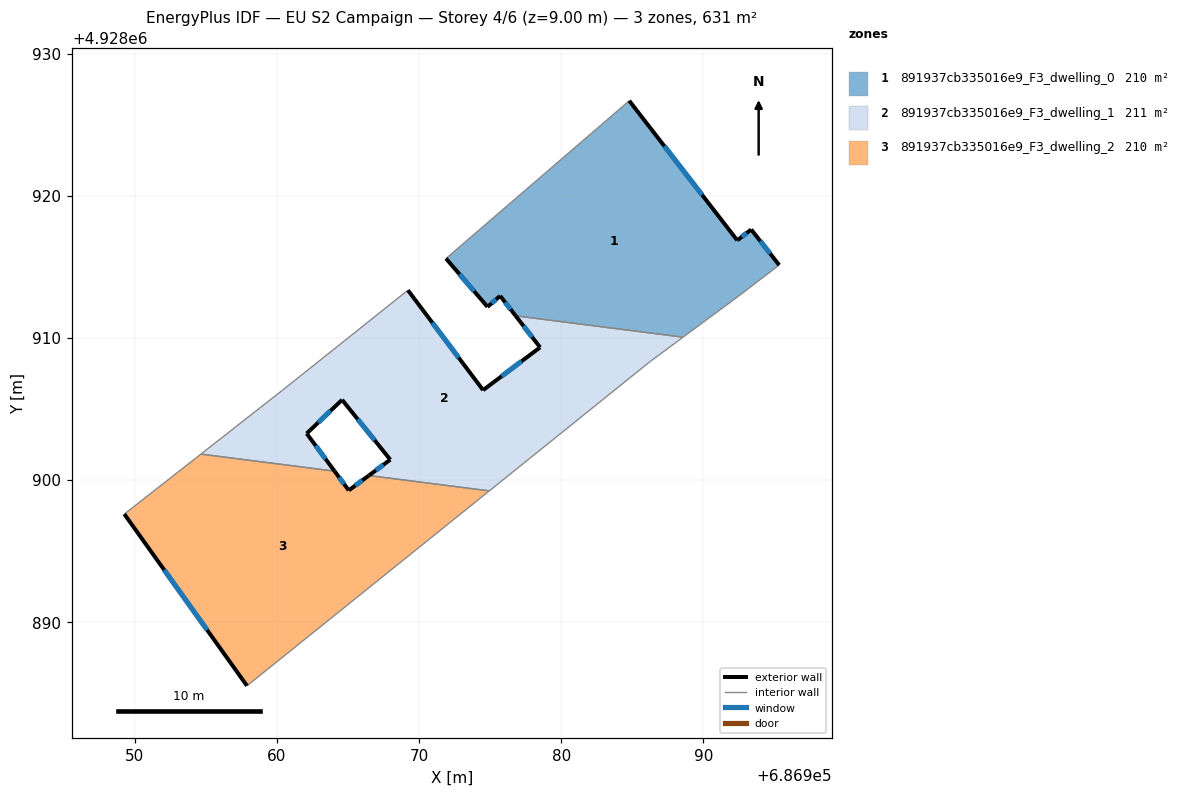
=== STOREY PLAN SPEC (per zone: floor XY polygon, exterior-wall plan segments, windows/doors) ===
zone 1: 891937cb335016e9_F3_dwelling_0  (209.8 m²)
  floor: (686993.36, 4928917.62) (686995.33, 4928915.12) (686992.44, 4928912.91) (686988.56, 4928910.05) (686976.79, 4928911.55) (686975.70, 4928912.95) (686974.81, 4928912.18) (686971.89, 4928915.58) (686984.78, 4928926.68) (686992.38, 4928916.86)
  exterior wall: (686992.38, 4928916.86) – (686984.78, 4928926.68)  [12.4 m]
    window: (686989.91, 4928920.05) – (686987.25, 4928923.49)  [4.6 m²]
  exterior wall: (686993.36, 4928917.62) – (686992.38, 4928916.86)  [1.2 m]
    window: (686993.04, 4928917.37) – (686992.70, 4928917.11)  [0.5 m²]
  exterior wall: (686995.33, 4928915.12) – (686993.36, 4928917.62)  [3.2 m]
    window: (686994.69, 4928915.93) – (686994.00, 4928916.81)  [1.2 m²]
  exterior wall: (686975.70, 4928912.95) – (686976.79, 4928911.55)  [1.8 m]
    window: (686976.05, 4928912.50) – (686976.43, 4928912.01)  [0.7 m²]
  exterior wall: (686974.81, 4928912.18) – (686975.70, 4928912.95)  [1.2 m]
    window: (686975.10, 4928912.43) – (686975.41, 4928912.70)  [0.4 m²]
  exterior wall: (686971.89, 4928915.58) – (686974.81, 4928912.18)  [4.5 m]
    window: (686972.84, 4928914.48) – (686973.86, 4928913.29)  [1.6 m²]
  interior walls: 4
zone 2: 891937cb335016e9_F3_dwelling_1  (211.1 m²)
  floor: (686988.56, 4928910.05) (686986.22, 4928908.31) (686974.93, 4928899.24) (686966.46, 4928900.32) (686967.97, 4928901.43) (686964.58, 4928905.64) (686962.09, 4928903.27) (686964.05, 4928900.62) (686954.65, 4928901.82) (686960.38, 4928906.31) (686969.21, 4928913.35) (686974.50, 4928906.32) (686978.51, 4928909.33) (686976.79, 4928911.55)
  exterior wall: (686976.79, 4928911.55) – (686978.51, 4928909.33)  [2.8 m]
    window: (686977.35, 4928910.83) – (686977.95, 4928910.05)  [1.0 m²]
  exterior wall: (686967.97, 4928901.43) – (686966.46, 4928900.32)  [1.9 m]
    window: (686967.48, 4928901.07) – (686966.95, 4928900.68)  [0.7 m²]
  exterior wall: (686964.58, 4928905.64) – (686967.97, 4928901.43)  [5.4 m]
    window: (686965.68, 4928904.27) – (686966.87, 4928902.80)  [2.0 m²]
  exterior wall: (686962.09, 4928903.27) – (686964.58, 4928905.64)  [3.4 m]
    window: (686962.90, 4928904.04) – (686963.77, 4928904.87)  [1.3 m²]
  exterior wall: (686964.05, 4928900.62) – (686962.09, 4928903.27)  [3.3 m]
    window: (686963.41, 4928901.49) – (686962.73, 4928902.41)  [1.2 m²]
  exterior wall: (686974.50, 4928906.32) – (686969.21, 4928913.35)  [8.8 m]
    window: (686972.78, 4928908.61) – (686970.93, 4928911.07)  [3.2 m²]
  exterior wall: (686978.51, 4928909.33) – (686974.50, 4928906.32)  [5.0 m]
    window: (686977.20, 4928908.35) – (686975.80, 4928907.30)  [1.8 m²]
  interior walls: 7
zone 3: 891937cb335016e9_F3_dwelling_2  (210.4 m²)
  floor: (686974.93, 4928899.24) (686957.89, 4928885.52) (686949.26, 4928897.60) (686954.65, 4928901.82) (686964.05, 4928900.62) (686965.05, 4928899.27) (686966.46, 4928900.32)
  exterior wall: (686966.46, 4928900.32) – (686965.05, 4928899.27)  [1.8 m]
    window: (686966.00, 4928899.98) – (686965.51, 4928899.61)  [0.6 m²]
  exterior wall: (686949.26, 4928897.60) – (686957.89, 4928885.52)  [14.8 m]
    window: (686952.06, 4928893.67) – (686955.08, 4928889.45)  [5.4 m²]
  exterior wall: (686965.05, 4928899.27) – (686964.05, 4928900.62)  [1.7 m]
    window: (686964.72, 4928899.71) – (686964.37, 4928900.18)  [0.6 m²]
  interior walls: 4

=== DERIVED (storey summary) ===
Building: EU S2 Campaign
Storey: 4 of 6  (floor level z = 9.00 m)
Storey gross floor area: 631.3 m²
Zones on this storey: 3
  - 891937cb335016e9_F3_dwelling_0: floor 209.8 m²; exterior wall 24.3 m (72.8 m²); 6 window(s) 8.9 m²; WWR 12.2%
  - 891937cb335016e9_F3_dwelling_1: floor 211.1 m²; exterior wall 30.6 m (91.9 m²); 7 window(s) 11.2 m²; WWR 12.2%
  - 891937cb335016e9_F3_dwelling_2: floor 210.4 m²; exterior wall 18.3 m (54.9 m²); 3 window(s) 6.7 m²; WWR 12.2%
Zone adjacency (shared interzone walls):
  - 891937cb335016e9_F3_dwelling_0 ↔ 891937cb335016e9_F3_dwelling_1
  - 891937cb335016e9_F3_dwelling_1 ↔ 891937cb335016e9_F3_dwelling_2